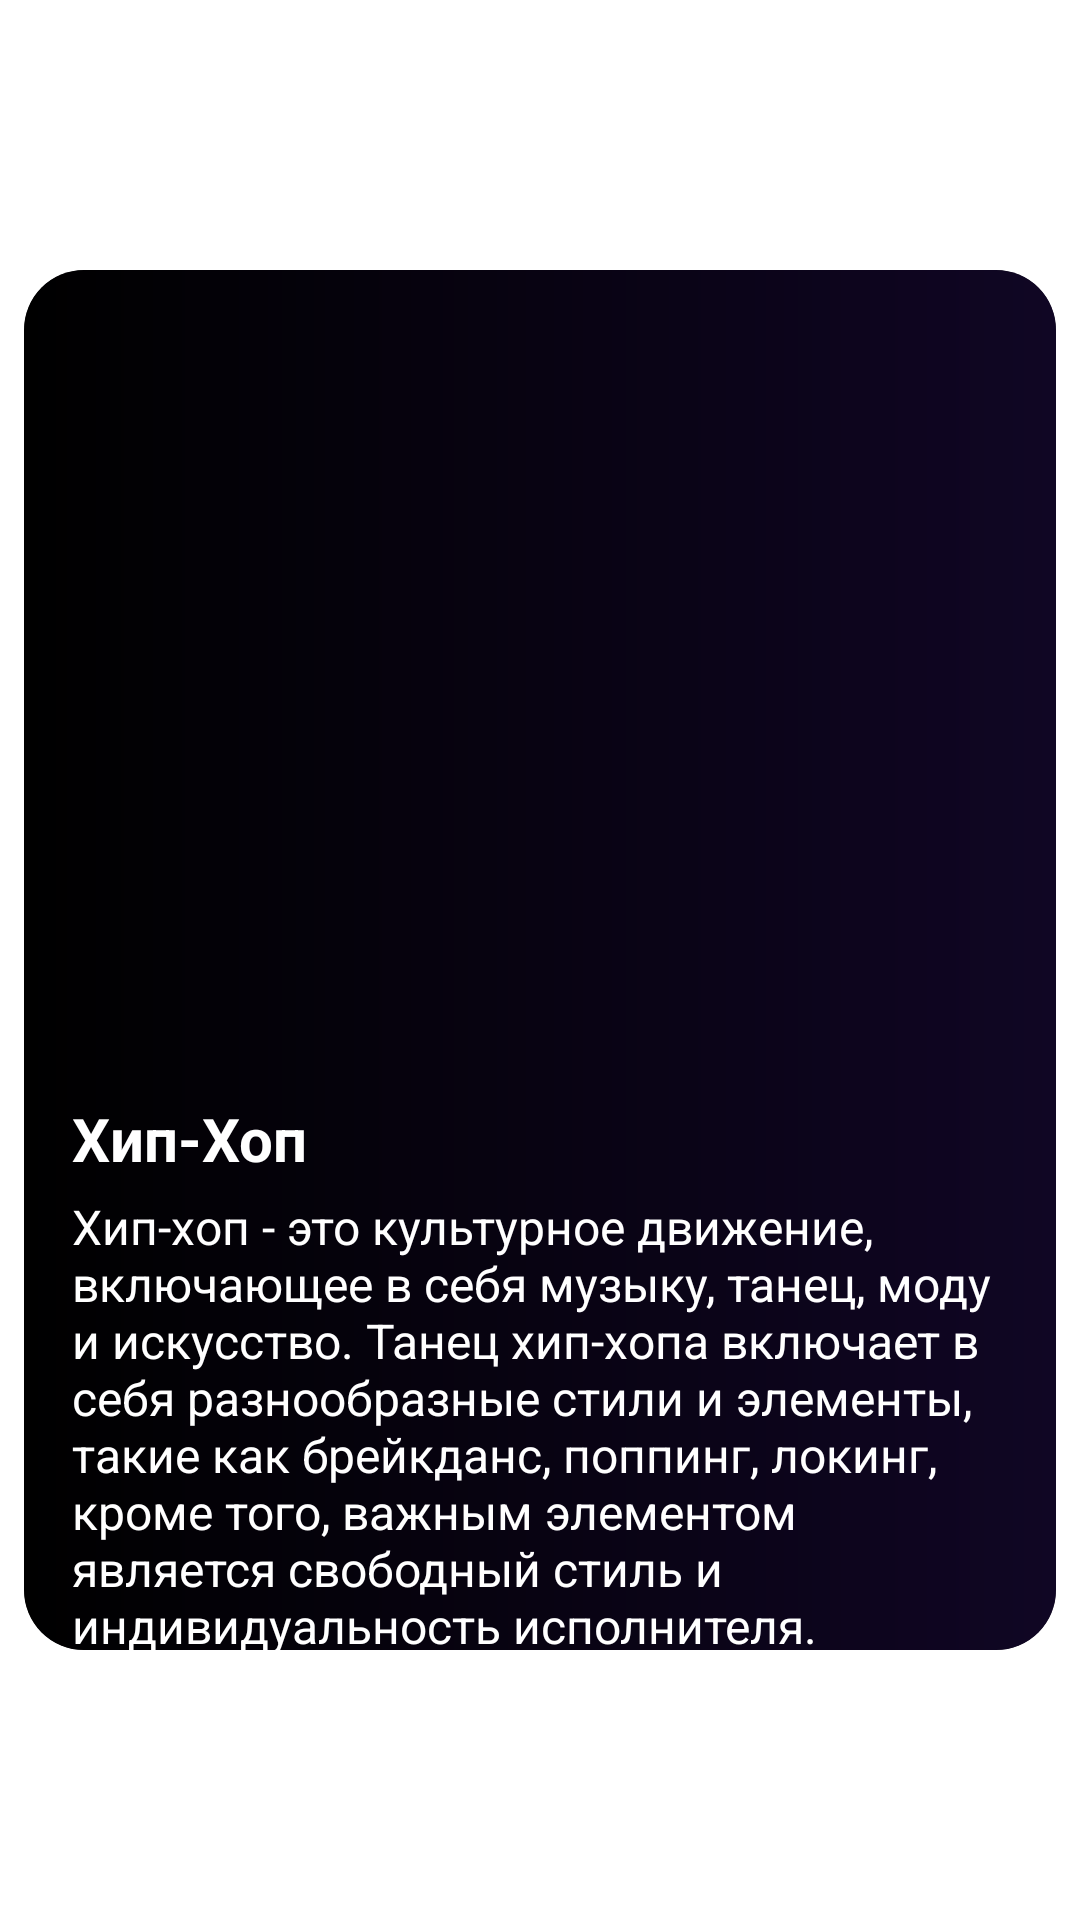

Android layout source for this screen:
<!-- AndroidManifest.xml: application theme Theme.TypeDanceApp -->
<!-- res/layout/item.xml -->
<?xml version="1.0" encoding="utf-8"?>
<LinearLayout xmlns:android="http://schemas.android.com/apk/res/android"
    android:layout_width="match_parent"
    android:layout_height="match_parent"
    android:gravity="center_vertical"
    xmlns:app="http://schemas.android.com/apk/res-auto">

    <androidx.cardview.widget.CardView
        android:layout_width="match_parent"
        android:layout_height="wrap_content"
        app:cardCornerRadius="20dp"
        android:layout_margin="8dp">

        <RelativeLayout
            android:layout_width="match_parent"
            android:layout_height="460dp"
            android:background="@drawable/grad">

            <ImageView
                android:id="@+id/imageViewDance"
                android:layout_width="match_parent"
                android:layout_height="258dp"
                android:scaleType="centerCrop"
                android:src="@drawable/hip_hop_one" />

            <TextView
                android:layout_width="wrap_content"
                android:layout_height="wrap_content"
                android:id="@+id/titleDance"
                android:text="Хип-Хоп"
                android:layout_marginLeft="16dp"
                android:layout_marginTop="18dp"
                android:textColor="@color/white"
                android:textSize="20dp"
                android:textStyle="bold"
                android:layout_below="@id/imageViewDance"
                />

            <TextView
                android:id="@+id/desc"
                android:layout_width="wrap_content"
                android:layout_height="wrap_content"
                android:text="Хип-хоп - это культурное движение, включающее в себя музыку, танец, моду и искусство. Танец хип-хопа включает в себя разнообразные стили и элементы, такие как брейкданс, поппинг, локинг, кроме того, важным элементом является свободный стиль и индивидуальность исполнителя."
                android:textColor="@color/white"
                android:textSize="16dp"
                android:layout_marginTop="5dp"
                android:layout_marginRight="16dp"
                android:drawablePadding="10dp"
                android:ellipsize="end"
                android:layout_marginLeft="16dp"
                android:layout_below="@id/titleDance"
                />


        </RelativeLayout>
    </androidx.cardview.widget.CardView>

</LinearLayout>
<!-- resources referenced by this layout -->
<resources>
  <color name="white">#FFFFFFFF</color>
  <!-- drawable grad (drawable) -->
  <?xml version="1.0" encoding="utf-8"?>
  <shape xmlns:android="http://schemas.android.com/apk/res/android">
      <gradient android:angle="0"
          android:startColor="@color/black"
          android:endColor="#100624"
          android:type="linear" />
  
  </shape>
  <style name="Theme.TypeDanceApp" parent="Theme.MaterialComponents.DayNight.NoActionBar">
          
          <item name="colorPrimary">@color/purple_200</item>
          <item name="colorPrimaryVariant">@color/purple_700</item>
          <item name="colorOnPrimary">@color/black</item>
          
          <item name="colorSecondary">@color/teal_200</item>
          <item name="colorSecondaryVariant">@color/teal_200</item>
          <item name="colorOnSecondary">@color/black</item>
          
          <item name="android:statusBarColor">?attr/colorPrimaryVariant</item>
          
      </style>
  <color name="black">#FF000000</color>
  <color name="purple_200">#FFBB86FC</color>
  <color name="purple_700">#602ADD</color>
  <color name="teal_200">#FF03DAC5</color>
</resources>
